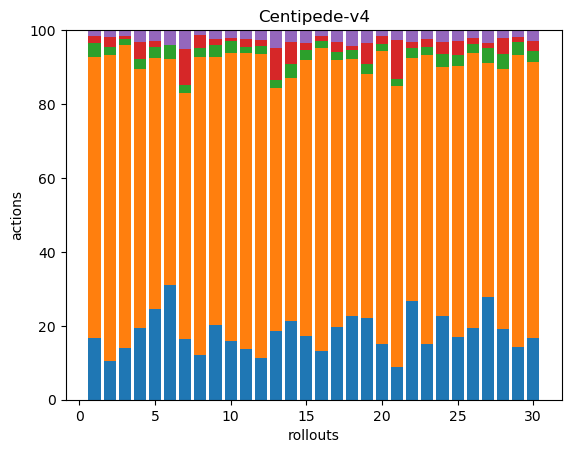

Values plotted in this chart, from the file beside it:
49, 223, 11, 5, 5, 0, 0, 0, 0, 0, 0, 0, 0, 0, 0, 0, 0, 0
35, 275, 7, 9, 6, 0, 0, 0, 0, 0, 0, 0, 0, 0, 0, 0, 0, 0
48, 280, 6, 3, 5, 0, 0, 0, 0, 0, 0, 0, 0, 0, 0, 0, 0, 0
37, 133, 5, 9, 6, 0, 0, 0, 0, 0, 0, 0, 0, 0, 0, 0, 0, 0
43, 119, 5, 3, 5, 0, 0, 0, 0, 0, 0, 0, 0, 0, 0, 0, 0, 0
47, 92, 6, 0, 6, 0, 0, 0, 0, 0, 0, 0, 0, 0, 0, 0, 0, 0
38, 153, 5, 22, 12, 0, 0, 0, 0, 0, 0, 0, 0, 0, 0, 0, 0, 0
34, 229, 7, 10, 4, 0, 0, 0, 0, 0, 0, 0, 0, 0, 0, 0, 0, 0
44, 158, 7, 4, 5, 0, 0, 0, 0, 0, 0, 0, 0, 0, 0, 0, 0, 0
37, 180, 7, 2, 5, 0, 0, 0, 0, 0, 0, 0, 0, 0, 0, 0, 0, 0
45, 262, 5, 7, 8, 0, 0, 0, 0, 0, 0, 0, 0, 0, 0, 0, 0, 0
35, 256, 7, 5, 8, 0, 0, 0, 0, 0, 0, 0, 0, 0, 0, 0, 0, 0
43, 151, 5, 20, 11, 0, 0, 0, 0, 0, 0, 0, 0, 0, 0, 0, 0, 0
39, 121, 7, 11, 6, 0, 0, 0, 0, 0, 0, 0, 0, 0, 0, 0, 0, 0
49, 214, 8, 5, 10, 0, 0, 0, 0, 0, 0, 0, 0, 0, 0, 0, 0, 0
49, 307, 7, 5, 6, 0, 0, 0, 0, 0, 0, 0, 0, 0, 0, 0, 0, 0
43, 159, 5, 6, 7, 0, 0, 0, 0, 0, 0, 0, 0, 0, 0, 0, 0, 0
43, 131, 5, 2, 8, 0, 0, 0, 0, 0, 0, 0, 0, 0, 0, 0, 0, 0
39, 116, 5, 10, 6, 0, 0, 0, 0, 0, 0, 0, 0, 0, 0, 0, 0, 0
44, 233, 6, 6, 5, 0, 0, 0, 0, 0, 0, 0, 0, 0, 0, 0, 0, 0
54, 457, 11, 64, 16, 0, 0, 0, 0, 0, 0, 0, 0, 0, 0, 0, 0, 0
49, 120, 5, 3, 6, 0, 0, 0, 0, 0, 0, 0, 0, 0, 0, 0, 0, 0
42, 217, 6, 6, 7, 0, 0, 0, 0, 0, 0, 0, 0, 0, 0, 0, 0, 0
41, 123, 6, 6, 6, 0, 0, 0, 0, 0, 0, 0, 0, 0, 0, 0, 0, 0
33, 144, 6, 7, 6, 0, 0, 0, 0, 0, 0, 0, 0, 0, 0, 0, 0, 0
48, 184, 6, 4, 5, 0, 0, 0, 0, 0, 0, 0, 0, 0, 0, 0, 0, 0
40, 91, 6, 2, 5, 0, 0, 0, 0, 0, 0, 0, 0, 0, 0, 0, 0, 0
38, 141, 8, 9, 4, 0, 0, 0, 0, 0, 0, 0, 0, 0, 0, 0, 0, 0
43, 239, 10, 4, 6, 0, 0, 0, 0, 0, 0, 0, 0, 0, 0, 0, 0, 0
41, 183, 7, 7, 7, 0, 0, 0, 0, 0, 0, 0, 0, 0, 0, 0, 0, 0
